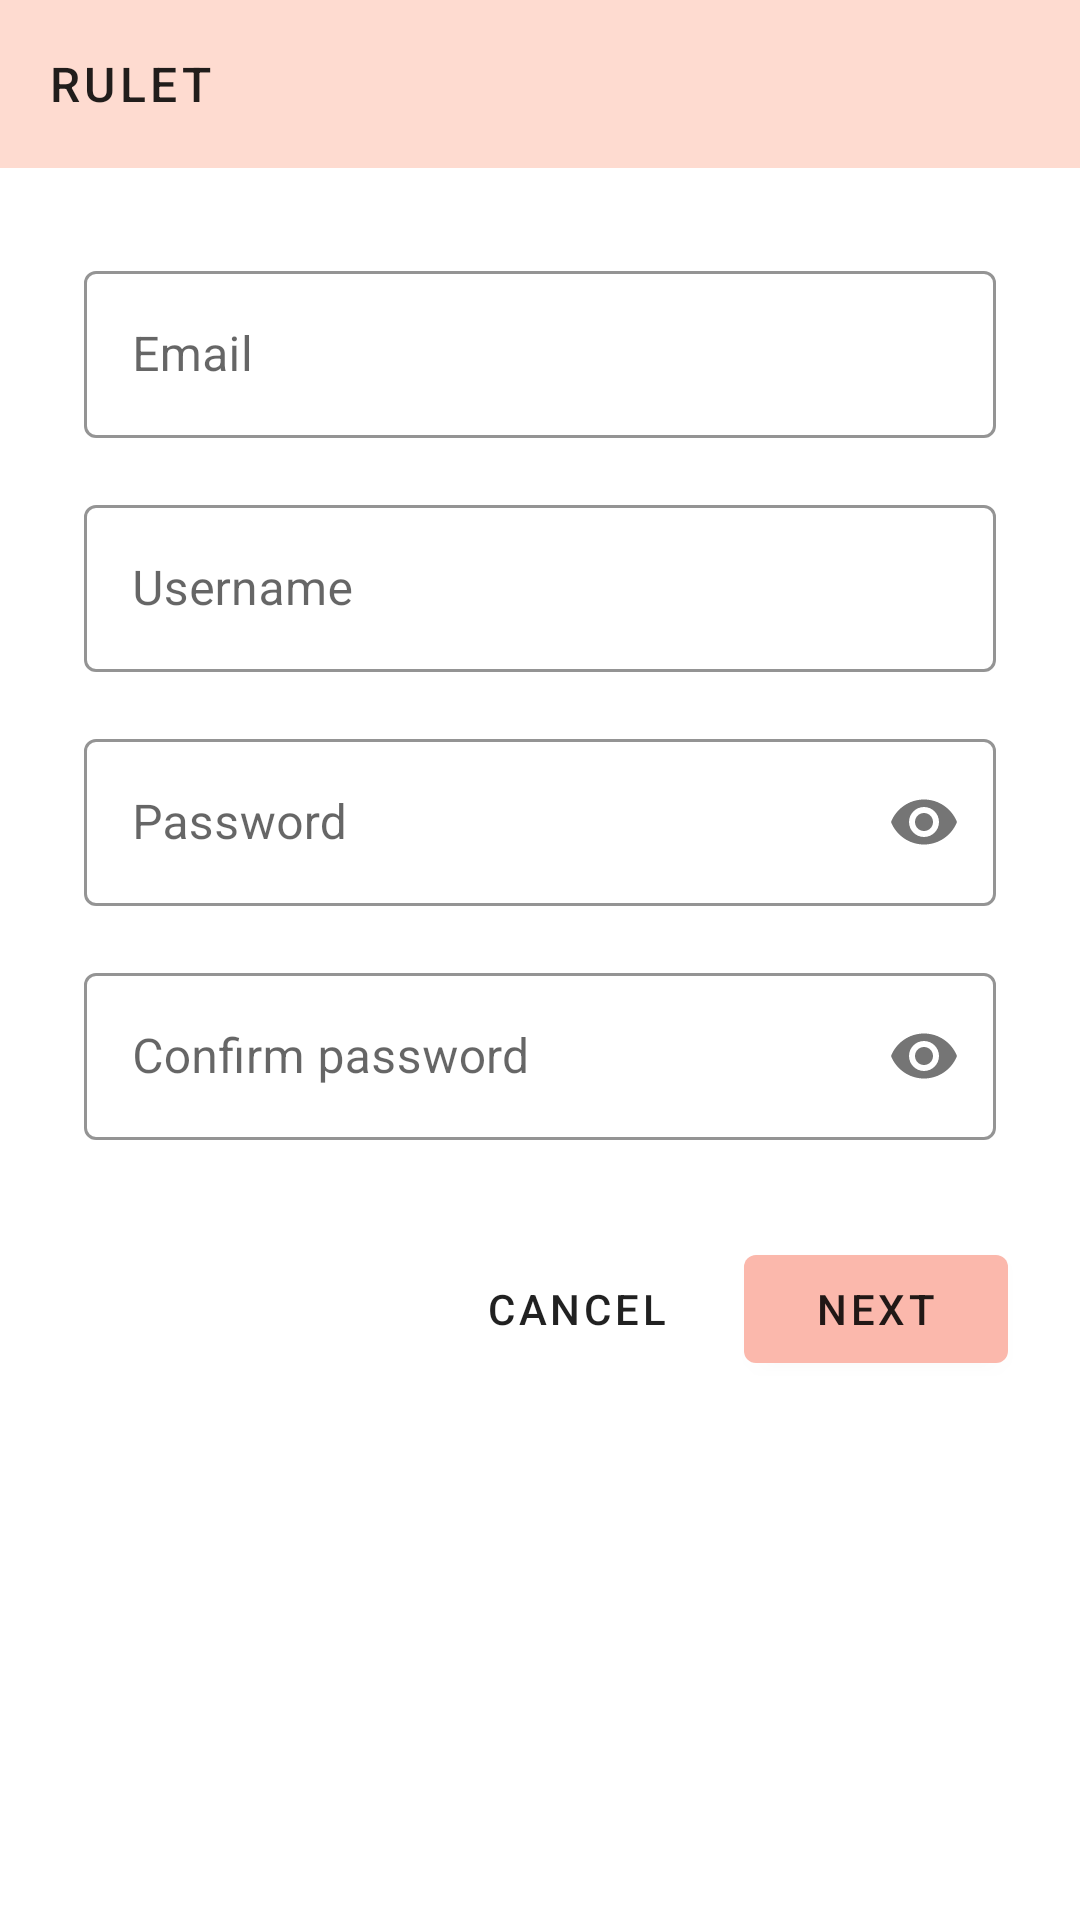

Layout XML and referenced resources for this Android screen:
<!-- AndroidManifest.xml: application theme Theme.Chef -->
<!-- res/layout/chf_register_fragment.xml -->
<?xml version="1.0" encoding="utf-8"?>
<FrameLayout xmlns:android="http://schemas.android.com/apk/res/android"
    xmlns:tools="http://schemas.android.com/tools"
    android:layout_width="match_parent"
    android:layout_height="match_parent"
    xmlns:app="http://schemas.android.com/apk/res-auto"
    tools:context=".RegisterFragment">

    <com.google.android.material.appbar.AppBarLayout
        android:layout_width="match_parent"
        android:layout_height="wrap_content"
        app:elevation="0dp">

        <androidx.appcompat.widget.Toolbar
            app:navigationIcon="@drawable/ic_back"
            android:id="@+id/app_bar"
            style="@style/Widget.Chef.Toolbar"
            android:layout_width="match_parent"
            android:layout_height="?attr/actionBarSize"
            android:paddingStart="12dp"
            android:paddingLeft="12dp"
            android:paddingEnd="12dp"
            android:paddingRight="12dp"
            app:contentInsetStart="0dp"
            app:title="@string/chf_app_name" />
    </com.google.android.material.appbar.AppBarLayout>

    <LinearLayout
        android:layout_width="match_parent"
        android:layout_height="wrap_content"
        android:clipChildren="false"
        android:clipToPadding="false"
        android:orientation="vertical"
        android:layout_marginTop="56dp"
        android:padding="24dp"
        android:paddingTop="16dp">









        <com.google.android.material.textfield.TextInputLayout
            style="@style/Widget.Chef.TextInputLayout"
            android:layout_width="match_parent"
            android:layout_height="wrap_content"
            android:layout_margin="4dp"
            android:hint="@string/chf_hint_email">

            <com.google.android.material.textfield.TextInputEditText
                android:id="@+id/email_edit_text"
                android:layout_width="match_parent"
                android:layout_height="wrap_content" />
        </com.google.android.material.textfield.TextInputLayout>

        <com.google.android.material.textfield.TextInputLayout
            style="@style/Widget.Chef.TextInputLayout"
            android:layout_width="match_parent"
            android:layout_height="wrap_content"
            android:layout_margin="4dp"
            android:hint="@string/chf_hint_username">

            <com.google.android.material.textfield.TextInputEditText
                android:id="@+id/username_edit_text"
                android:layout_width="match_parent"
                android:layout_height="wrap_content" />
        </com.google.android.material.textfield.TextInputLayout>

        <com.google.android.material.textfield.TextInputLayout
            android:id="@+id/password_text_input"
            style="@style/Widget.Chef.TextInputLayout"
            android:layout_width="match_parent"
            android:layout_height="wrap_content"
            android:layout_margin="4dp"
            app:passwordToggleEnabled="true"
            android:hint="@string/chf_hint_password">

            <com.google.android.material.textfield.TextInputEditText
                android:id="@+id/password_edit_text"
                android:inputType="textPassword"
                android:layout_width="match_parent"
                android:layout_height="wrap_content" />
        </com.google.android.material.textfield.TextInputLayout>

        <com.google.android.material.textfield.TextInputLayout
            android:id="@+id/password2_text_input"
            style="@style/Widget.Chef.TextInputLayout"
            android:layout_width="match_parent"
            android:layout_height="wrap_content"
            android:layout_margin="4dp"
            app:errorEnabled="true"
            app:passwordToggleEnabled="true"
            android:hint="@string/chf_hint_confirm_password">

            <com.google.android.material.textfield.TextInputEditText
                android:id="@+id/password2_edit_text"
                android:inputType="textPassword"
                android:layout_width="match_parent"
                android:layout_height="wrap_content" />
        </com.google.android.material.textfield.TextInputLayout>

        <RelativeLayout
            android:layout_width="match_parent"
            android:layout_height="wrap_content">

            <com.google.android.material.button.MaterialButton
                android:id="@+id/next_button"
                android:layout_width="wrap_content"
                style="@style/Widget.Chef.Button"
                android:layout_height="wrap_content"
                android:layout_alignParentEnd="true"
                android:layout_alignParentRight="true"
                android:text="@string/chf_button_next" />

            <com.google.android.material.button.MaterialButton
                android:id="@+id/cancel_button"
                style="@style/Widget.Chef.Button.TextButton"
                android:layout_width="wrap_content"
                android:layout_height="wrap_content"
                android:layout_marginEnd="12dp"
                android:layout_marginRight="12dp"
                android:layout_toStartOf="@id/next_button"
                android:layout_toLeftOf="@id/next_button"
                android:text="@string/chf_button_cancel" />

        </RelativeLayout>

    </LinearLayout>

</FrameLayout>
<!-- resources referenced by this layout -->
<resources>
  <string name="chf_app_name">Rulet</string>
  <string name="chf_button_cancel">Cancel</string>
  <string name="chf_button_next">Next</string>
  <string name="chf_hint_confirm_password">Confirm password</string>
  <string name="chf_hint_email">Email</string>
  <string name="chf_hint_password">Password</string>
  <string name="chf_hint_username">Username</string>
  <style name="TextAppearance.Chef.Title" parent="TextAppearance.MaterialComponents.Headline4">
          <item name="textAllCaps">true</item>
          <item name="android:textStyle">bold</item>
          <item name="android:textColor">?android:attr/textColorPrimary</item>
      </style>
  <style name="Widget.Chef.Button" parent="Widget.MaterialComponents.Button">
          <item name="android:textColor">?android:attr/textColorPrimary</item>
          <item name="backgroundTint">?attr/colorPrimaryDark</item>
  
  
  
      </style>
  <style name="Widget.Chef.Button.TextButton" parent="Widget.MaterialComponents.Button.TextButton">
          <item name="android:textColor">?android:attr/textColorPrimary</item>
      </style>
  <style name="Widget.Chef.TextInputLayout" parent="Widget.MaterialComponents.TextInputLayout.OutlinedBox">
          <item name="hintTextAppearance">@style/TextAppearance.Chef.TextInputLayout.HintText</item>
          <item name="hintTextColor">@color/textColorPrimary</item>
          <item name="android:paddingBottom">8dp</item>
          <item name="boxStrokeColor">@color/textInputOutlineColor</item>
      </style>
  <style name="Widget.Chef.Toolbar" parent="Widget.AppCompat.Toolbar">
          <item name="android:background">?attr/colorAccent</item>
          <item name="android:theme">?theme</item>
          <item name="popupTheme">@style/ThemeOverlay.AppCompat.Light</item>
          <item name="titleTextAppearance">@style/TextAppearance.Chef.Toolbar</item>
      </style>
  <style name="Theme.Chef" parent="Theme.MaterialComponents.Light.NoActionBar">
          
          <item name="colorPrimary">@color/colorPrimary</item>
          <item name="colorPrimaryDark">@color/colorPrimaryDark</item>
          <item name="colorAccent">@color/colorAccent</item>
          <item name="android:windowLightStatusBar" tools:targetApi="m">true</item>
      </style>
  <style name="TextAppearance.Chef.TextInputLayout.HintText" parent="TextAppearance.MaterialComponents.Subtitle2">
          <item name="android:textColor">?android:attr/textColorPrimary</item>
      </style>
  <color name="textColorPrimary">#442C2E</color>
  <color name="textInputOutlineColor">#FBB8AC</color>
  <style name="TextAppearance.Chef.Toolbar" parent="TextAppearance.MaterialComponents.Button">
          <item name="android:textSize">16sp</item>
      </style>
  <color name="colorPrimary">#E0E0E0</color>
  <color name="colorPrimaryDark">#FBB8AC</color>
  <color name="colorAccent">#FEDBD0</color>
</resources>
